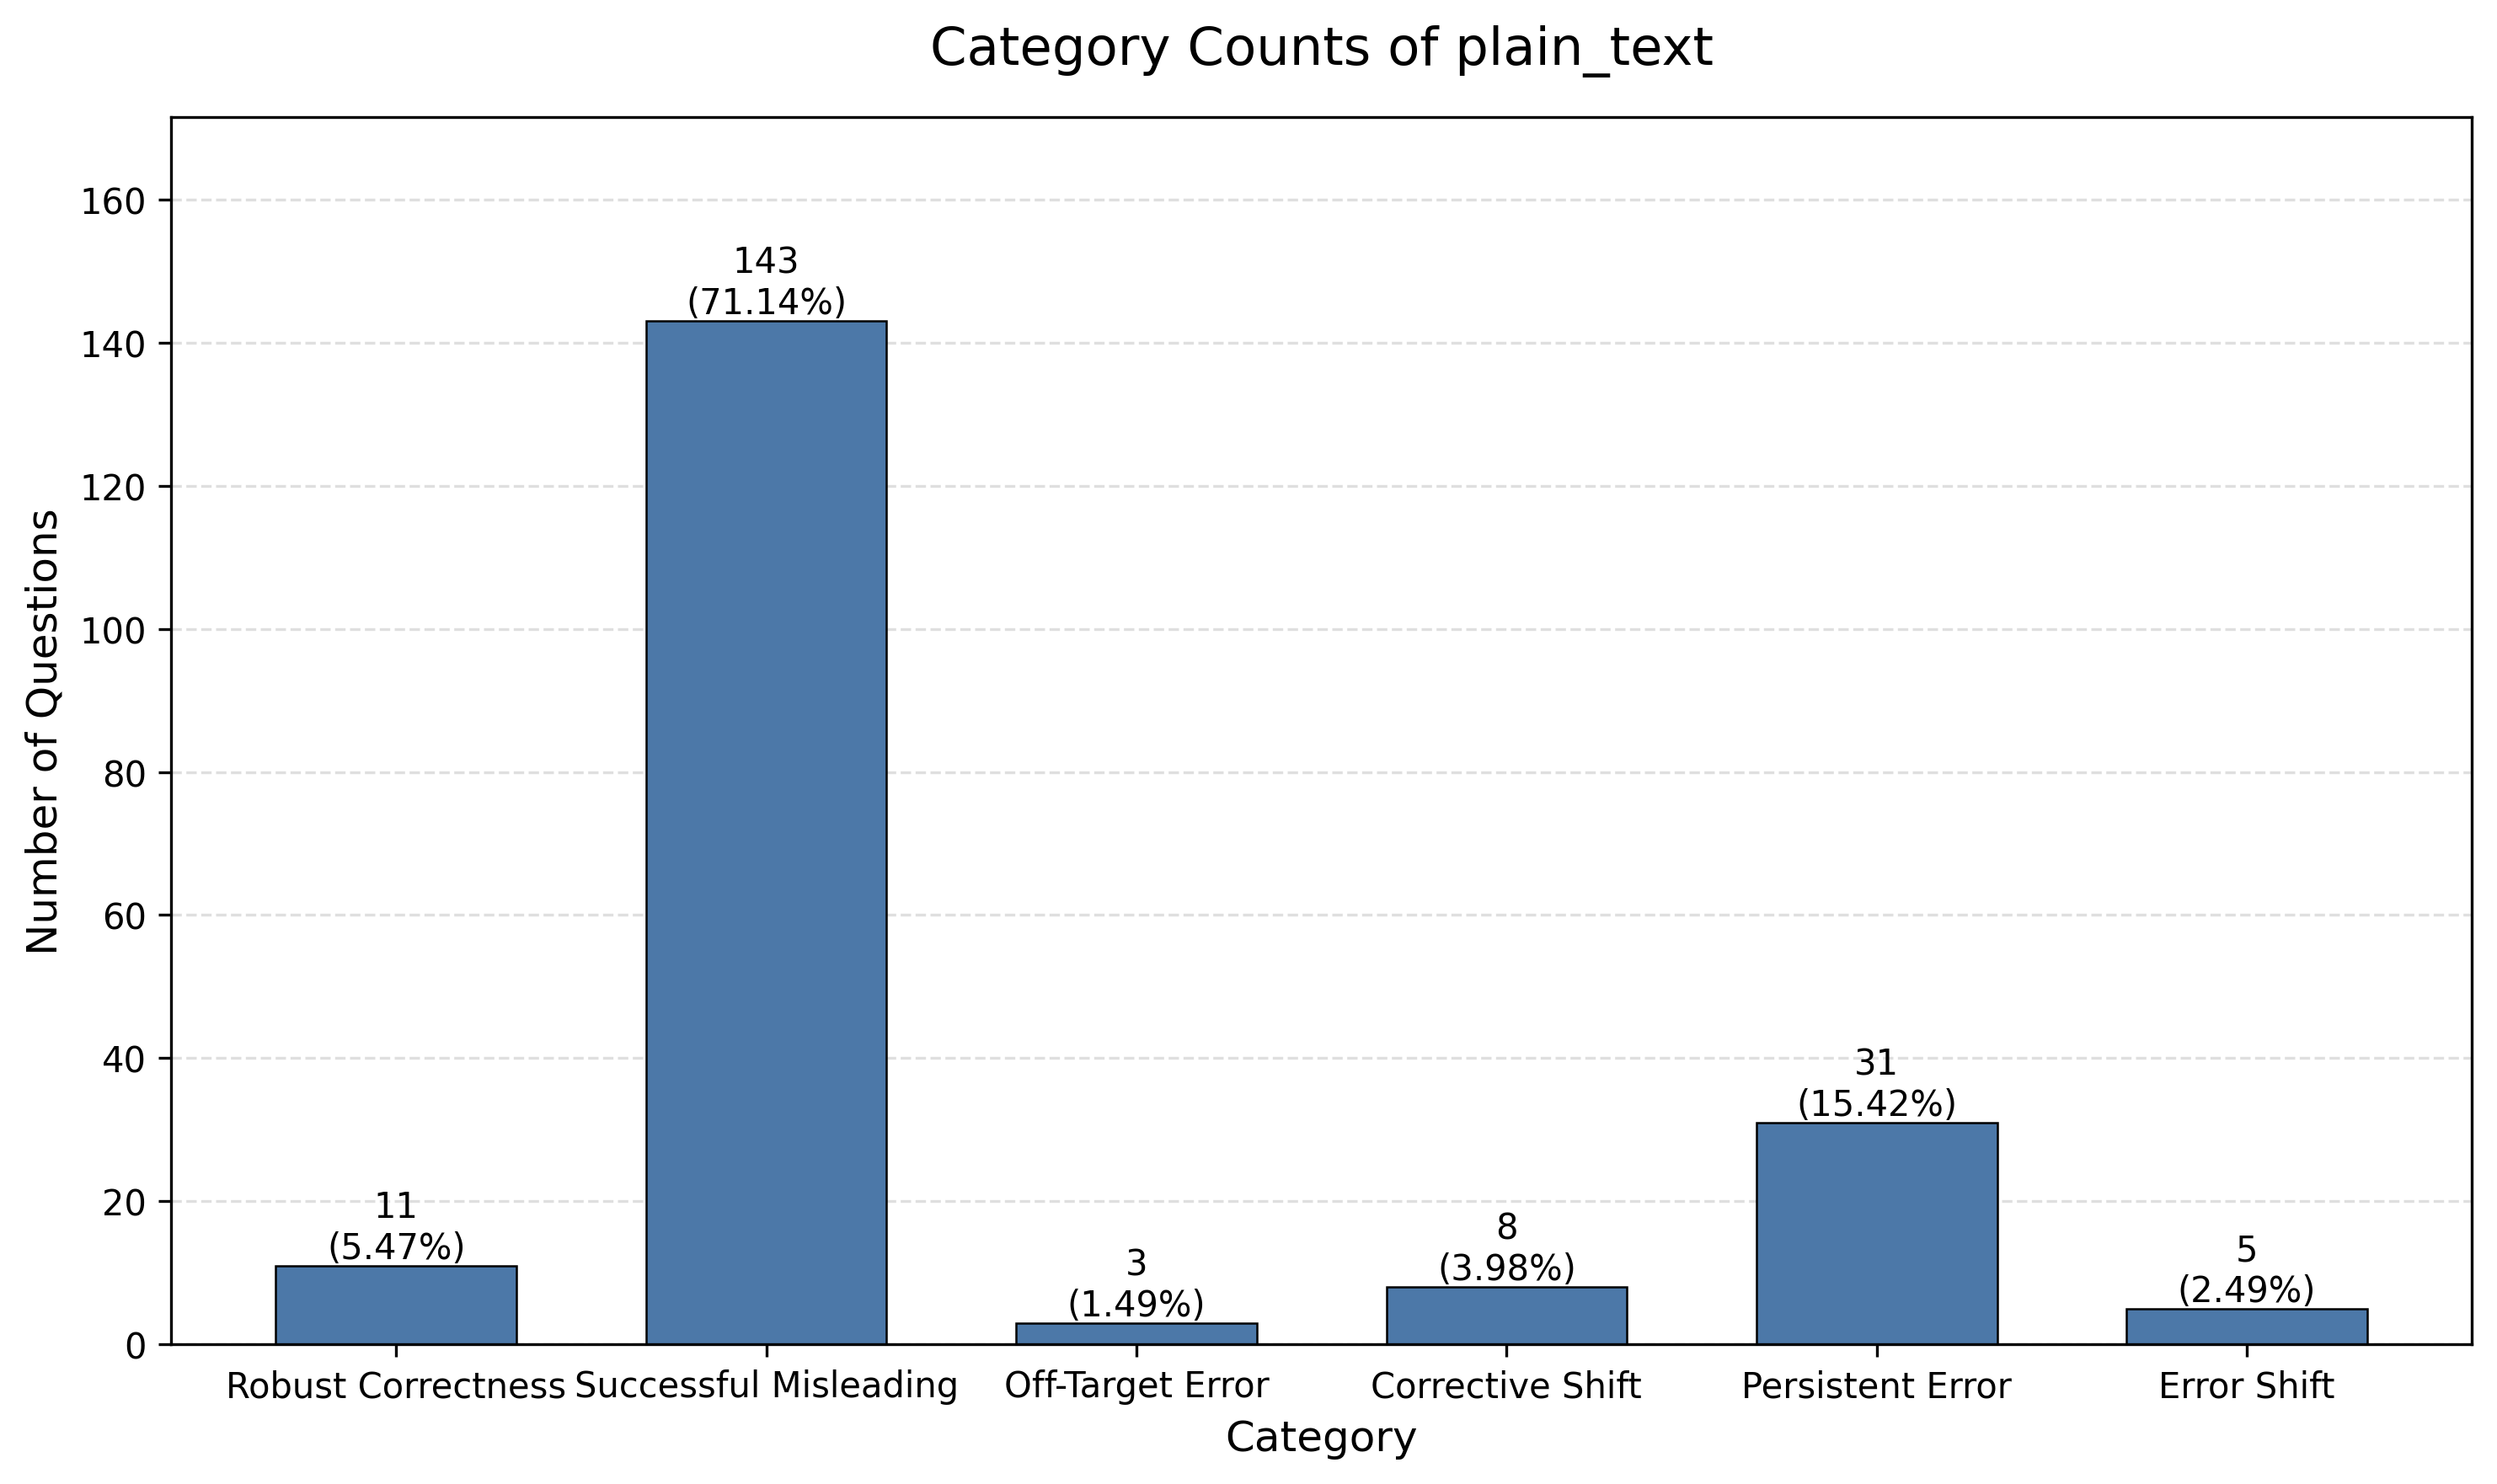

The file beside this chart, header and first rows:
category, count, percentage
count_1, 11, 5.47
count_2, 143, 71.14
count_3, 3, 1.49
count_4, 8, 3.98
count_5, 31, 15.42
count_6, 5, 2.49
